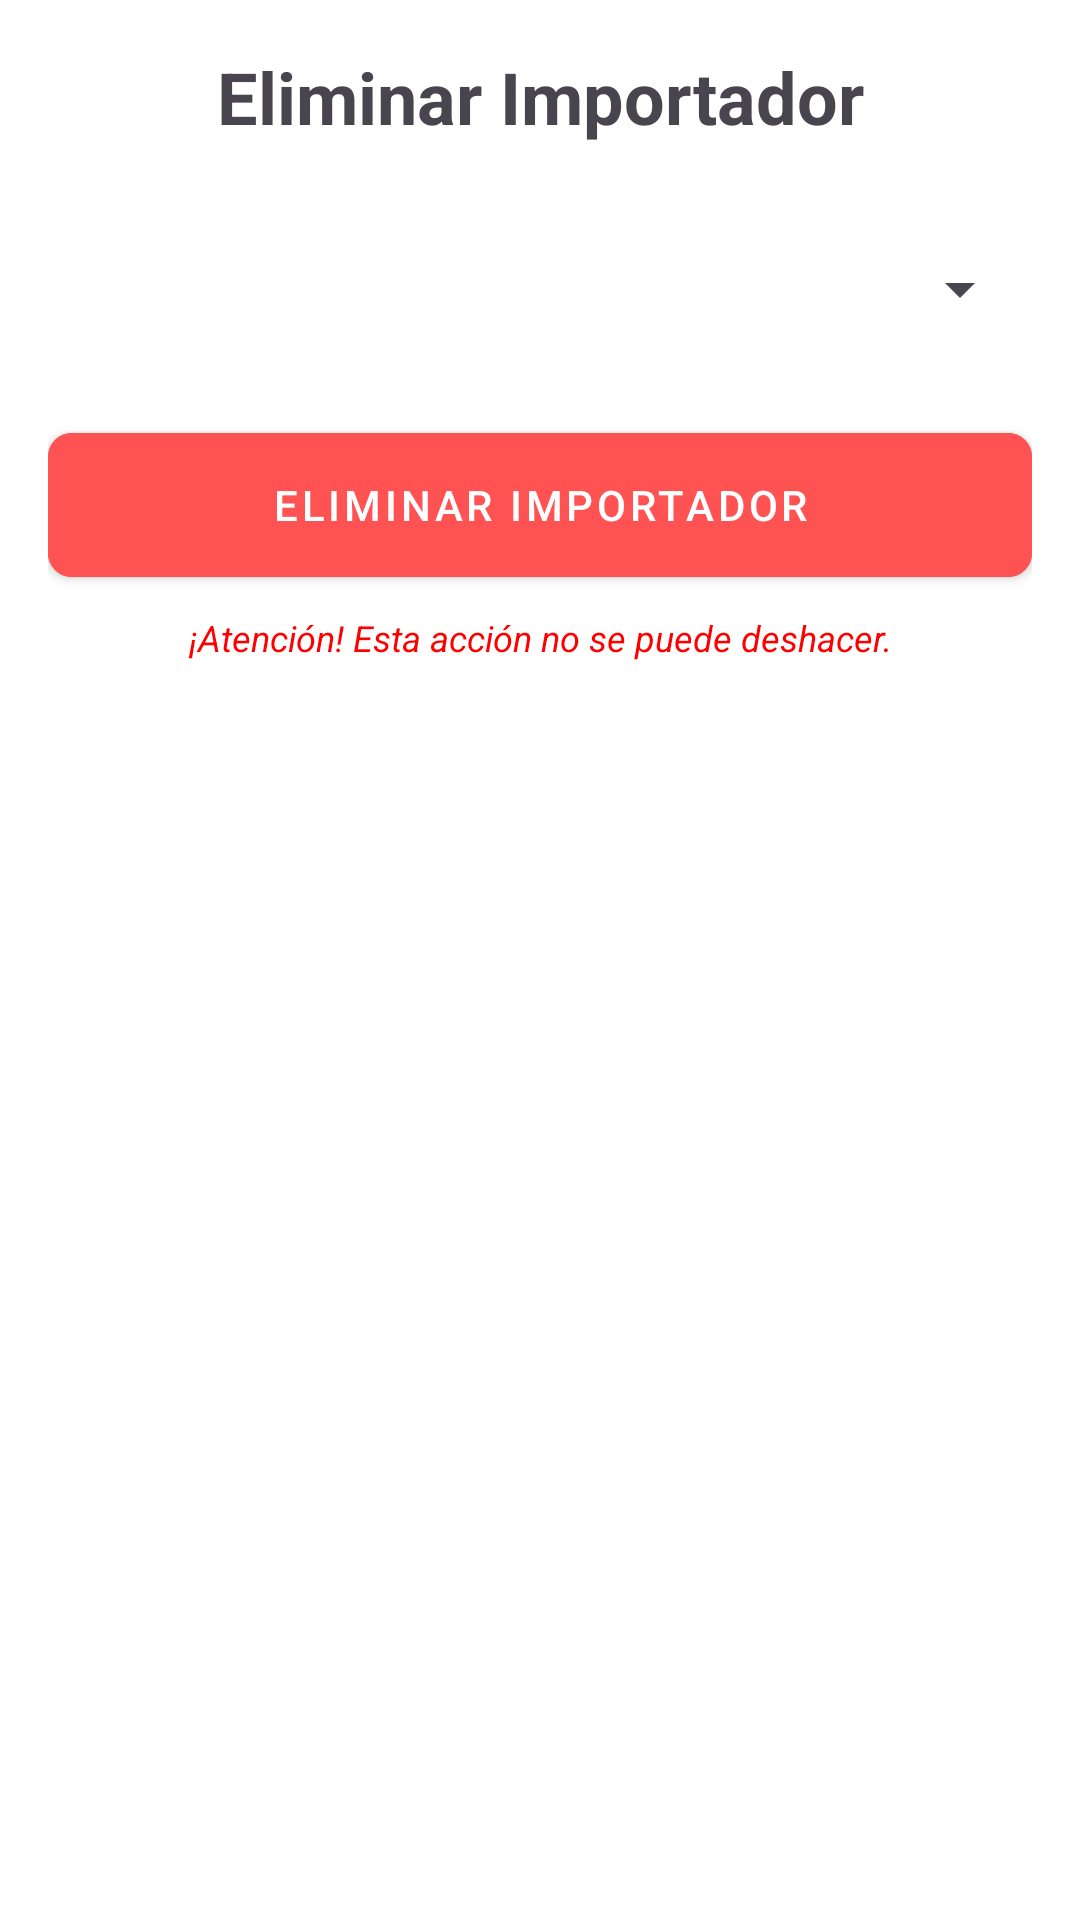

Produce the Android XML layout that renders to this screen, including the resource entries it uses.
<!-- AndroidManifest.xml: application theme Theme.Proyecto_PDM -->
<!-- res/layout/activity_importador_eliminar.xml -->
<?xml version="1.0" encoding="utf-8"?>
<LinearLayout xmlns:android="http://schemas.android.com/apk/res/android"
    xmlns:app="http://schemas.android.com/apk/res-auto"
    xmlns:tools="http://schemas.android.com/tools"
    android:id="@+id/main"
    android:layout_width="match_parent"
    android:layout_height="match_parent"
    android:orientation="vertical"
    android:padding="16dp"
    android:background="@color/white"
    tools:context=".importador.ImportadorEliminarActivity">

    <TextView
        android:layout_width="match_parent"
        android:layout_height="wrap_content"
        android:text="@string/title_delete_importador_head"
        android:textSize="24sp"
        android:textStyle="bold"
        android:gravity="center"
        android:layout_marginBottom="24dp"/>

    <Spinner
        android:id="@+id/spinnerEliminarNUI"
        android:layout_width="match_parent"
        android:layout_height="wrap_content"
        android:minHeight="48dp"
        android:layout_marginBottom="24dp"/>

    <com.google.android.material.button.MaterialButton
        android:id="@+id/btnEliminarImportador"
        style="@style/AutoImportButton"
        android:layout_width="match_parent"
        android:layout_height="wrap_content"
        android:text="@string/btn_delete_importador"
        android:backgroundTint="#FF5252"/>

    <TextView
        android:layout_width="match_parent"
        android:layout_height="wrap_content"
        android:text="@string/warning_irreversible"
        android:textColor="#FF0000"
        android:gravity="center"
        android:layout_marginTop="12dp"
        android:textSize="12sp"
        android:textStyle="italic"/>

</LinearLayout>
<!-- resources referenced by this layout -->
<resources>
  <color name="white">#FFFFFFFF</color>
  <string name="btn_delete_importador">ELIMINAR IMPORTADOR</string>
  <string name="title_delete_importador_head">Eliminar Importador</string>
  <string name="warning_irreversible">¡Atención! Esta acción no se puede deshacer.</string>
  <style name="AutoImportButton" parent="Widget.MaterialComponents.Button">
          <item name="android:backgroundTint">@color/auto_import_red</item>
          <item name="backgroundTint">@color/auto_import_red</item>
          <item name="android:textColor">@color/white</item>
          <item name="android:insetTop">0dp</item>
          <item name="android:insetBottom">0dp</item>
          <item name="cornerRadius">8dp</item>
      </style>
  <style name="Theme.Proyecto_PDM" parent="Base.Theme.Proyecto_PDM" />
  <color name="auto_import_red">#E94560</color>
  <style name="Base.Theme.Proyecto_PDM" parent="Theme.Material3.DayNight.NoActionBar">
          <item name="colorPrimary">@color/auto_import_red</item>
          <item name="colorOnPrimary">@color/white</item>
          <item name="android:windowBackground">@color/white</item>
      </style>
</resources>
